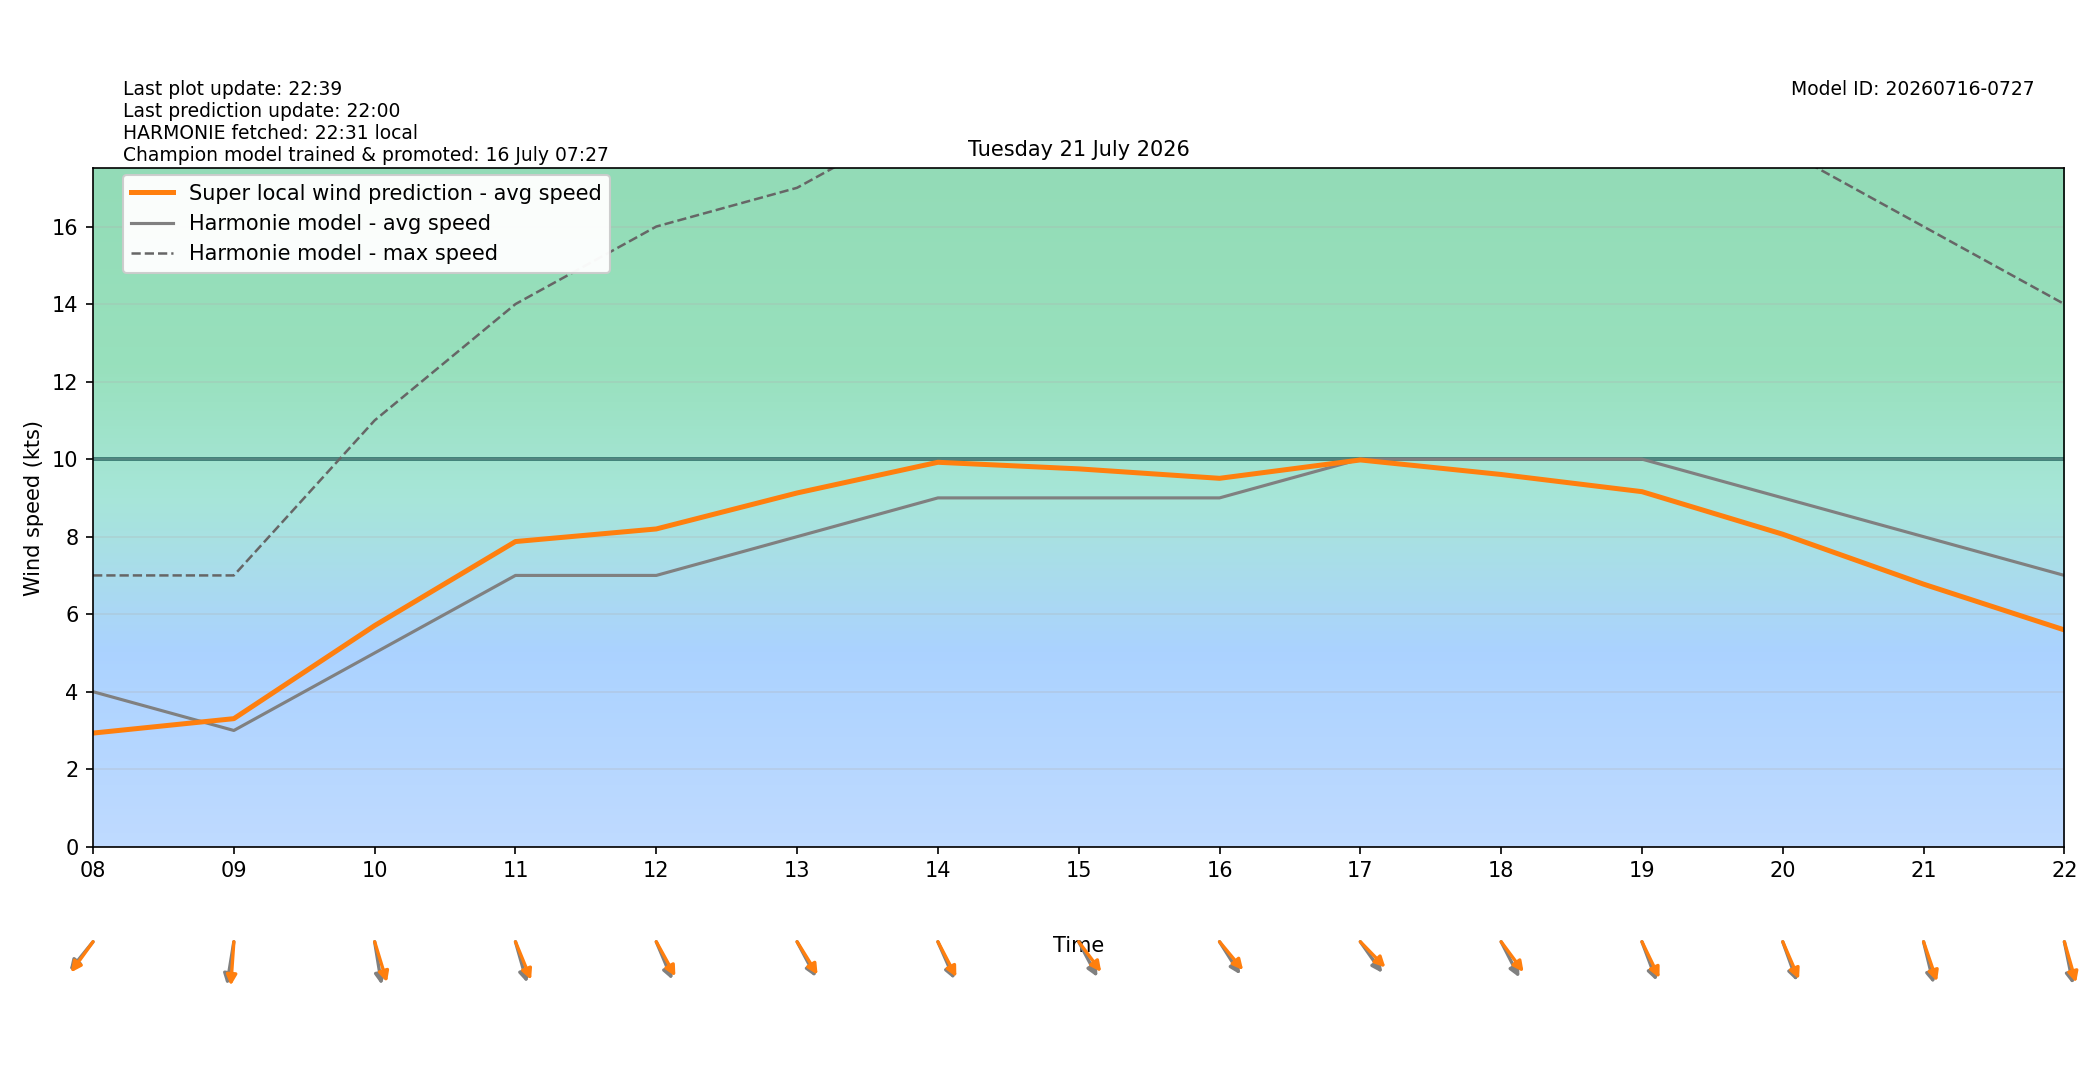

Source data for this figure (header and first rows):
target_time_utc, target_time_local, hour_utc, hour_local, forecast_wind_speed, forecast_wind_min, forecast_wind_max, lstm_pred_wind_speed, delta_speed_lstm_minus_forecast, forecast_wind_dir_deg, lstm_pred_wind_dir_deg, delta_dir_lstm_minus_forecast
2026-07-20T22:00:00Z, 2026-07-21T00:00:00+0200, 22, 00, 5.0, 5.0, 9.0, 2.831, -2.169, 37.0, 43.11, 6.107
2026-07-20T23:00:00Z, 2026-07-21T01:00:00+0200, 23, 01, 4.0, 4.0, 7.0, 2.411, -1.589, 30.0, 30.96, 0.9572
2026-07-21T00:00:00Z, 2026-07-21T02:00:00+0200, 00, 02, 4.0, 4.0, 6.0, 2.265, -1.735, 33.0, 34.54, 1.541
2026-07-21T01:00:00Z, 2026-07-21T03:00:00+0200, 01, 03, 3.0, 3.0, 5.0, 2.027, -0.9731, 31.0, 31.69, 0.6909
2026-07-21T02:00:00Z, 2026-07-21T04:00:00+0200, 02, 04, 3.0, 3.0, 5.0, 2.651, -0.3493, 0.0, 0.9811, 0.9811
2026-07-21T03:00:00Z, 2026-07-21T05:00:00+0200, 03, 05, 4.0, 4.0, 5.0, 2.721, -1.279, 18.0, 13, -4.998
2026-07-21T04:00:00Z, 2026-07-21T06:00:00+0200, 04, 06, 3.0, 3.0, 5.0, 2.154, -0.8461, 39.0, 35.55, -3.454
2026-07-21T05:00:00Z, 2026-07-21T07:00:00+0200, 05, 07, 3.0, 3.0, 6.0, 2.355, -0.6449, 40.0, 37.41, -2.592
2026-07-21T06:00:00Z, 2026-07-21T08:00:00+0200, 06, 08, 4.0, 4.0, 7.0, 2.933, -1.067, 49.0, 45.84, -3.156
2026-07-21T07:00:00Z, 2026-07-21T09:00:00+0200, 07, 09, 3.0, 3.0, 7.0, 3.305, 0.3052, 13.0, 5.688, -7.312
2026-07-21T08:00:00Z, 2026-07-21T10:00:00+0200, 08, 10, 5.0, 5.0, 11.0, 5.706, 0.7058, 347.0, 336.5, -10.46
2026-07-21T09:00:00Z, 2026-07-21T11:00:00+0200, 09, 11, 7.0, 7.0, 14.0, 7.874, 0.8738, 338.0, 329.7, -8.265
2026-07-21T10:00:00Z, 2026-07-21T12:00:00+0200, 10, 12, 7.0, 7.0, 16.0, 8.199, 1.199, 329.0, 321.9, -7.104
2026-07-21T11:00:00Z, 2026-07-21T13:00:00+0200, 11, 13, 8.0, 8.0, 17.0, 9.127, 1.127, 323.0, 318.5, -4.452
2026-07-21T12:00:00Z, 2026-07-21T14:00:00+0200, 12, 14, 9.0, 9.0, 19.0, 9.919, 0.9189, 328.0, 323.4, -4.599
2026-07-21T13:00:00Z, 2026-07-21T15:00:00+0200, 13, 15, 9.0, 9.0, 19.0, 9.749, 0.749, 323.0, 313.3, -9.669
2026-07-21T14:00:00Z, 2026-07-21T16:00:00+0200, 14, 16, 9.0, 9.0, 19.0, 9.505, 0.5051, 318.0, 310.2, -7.761
2026-07-21T15:00:00Z, 2026-07-21T17:00:00+0200, 15, 17, 10.0, 10.0, 19.0, 9.979, -0.02087, 315.0, 305.8, -9.179
2026-07-21T16:00:00Z, 2026-07-21T18:00:00+0200, 16, 18, 10.0, 10.0, 19.0, 9.604, -0.396, 324.0, 313.5, -10.49
2026-07-21T17:00:00Z, 2026-07-21T19:00:00+0200, 17, 19, 10.0, 10.0, 18.0, 9.161, -0.8392, 332.0, 325.5, -6.488
2026-07-21T18:00:00Z, 2026-07-21T20:00:00+0200, 18, 20, 9.0, 9.0, 18.0, 8.063, -0.9374, 333.0, 328.3, -4.669
2026-07-21T19:00:00Z, 2026-07-21T21:00:00+0200, 19, 21, 8.0, 8.0, 16.0, 6.775, -1.225, 341.0, 334.2, -6.808
2026-07-21T20:00:00Z, 2026-07-21T22:00:00+0200, 20, 22, 7.0, 7.0, 14.0, 5.594, -1.406, 344.0, 337.8, -6.202
2026-07-21T21:00:00Z, 2026-07-21T23:00:00+0200, 21, 23, 5.0, 5.0, 12.0, 4.024, -0.9761, 341.0, 335.3, -5.739
